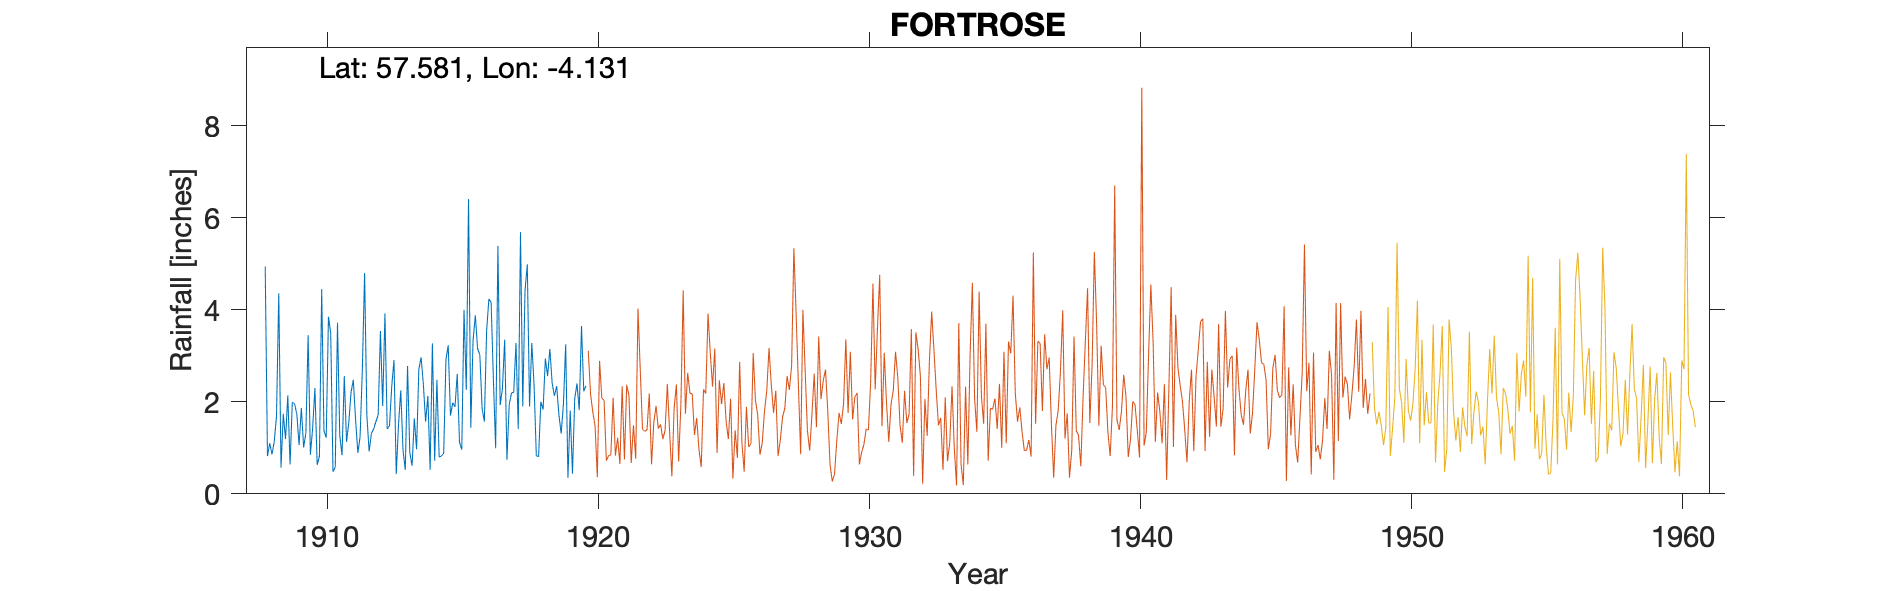

The data file committed next to this chart (first rows):
FORTROSE HOLLYSYDE, , , , , , , , , , , , , , , , , , , , , , , 
Grid ref, NH727566, Long, -4.131, Lat, 57.58, Elevation, 69, ft, , , , , , , , , , , , , , , 
Station no, 5769, , , , , , , , , , , , , , , , , , , , , , 
, 1900, 1901, 1902, 1903, 1904, 1905, 1906, 1907, 1908, 1909, 1910, 1911, 1912, 1913, 1914, 1915, 1916, 1917, 1918, 1919, 1920, 1921, 1922
January, , , , , , , , , , 2.14, 2.3, 0.84, 0.92, 0.43, 2.38, 1.7, 3.16, 3.35, 3.28, 1.72, 2.35, , 
February, , , , , , , , , , 0.64, 0.63, 2.56, 1.31, 1.5, 1.57, 1.98, 3.02, 0.74, 2.38, 1.31, , , 
March, , , , , , , , , 4.94, 1.99, 0.82, 1.13, 1.41, 2.25, 2.13, 1.89, 1.86, 1.94, 0.83, 1.95, , , 
April, , , , , , , , , 0.82, 1.96, 4.45, 1.55, 1.57, 0.94, 0.52, 2.61, 1.57, 2.19, 0.81, 3.25, , , 
May, , , , , , , , , 1.1, 1.73, 1.37, 2.21, 1.71, 0.52, 3.27, 1.12, 3.54, 2.21, 2, 0.35, , , 
June, , , , , , , , , 0.86, 1.06, 1.22, 2.48, 3.54, 2.78, 0.72, 0.96, 4.24, 3.28, 1.83, 1.81, , , 
July, , , , , , , , , 1.13, 1.87, 3.85, 1.61, 1.91, 0.9, 2.48, 4, 4.16, 1.41, 2.94, 0.44, , , 
August, , , , , , , , , 1.69, 1.01, 3.49, 0.89, 3.92, 0.61, 0.8, 2.26, 2.48, 5.69, 2.56, 2.07, , , 
September, , , , , , , , , 4.36, 1.32, 0.48, 1.24, 1.41, 1.64, 0.82, 6.41, 0.99, 1.9, 3.15, 2.4, , , 
October, , , , , , , , , 0.57, 3.45, 0.58, 2.71, 1.48, 0.97, 0.88, 1.44, 5.39, 4.41, 2.41, 1.82, , , 
November, , , , , , , , , 1.74, 0.85, 3.72, 4.8, 2.33, 2.71, 2.92, 3.33, 1.93, 4.99, 2.13, 3.65, , , 
December, , , , , , , , , 1.19, 1.43, 1.26, 1.7, 2.91, 2.97, 3.23, 3.88, 2.29, 1.9, 2.34, 2.23, , , 
Total, , , , , , , , , , 19.45, 24.17, 23.72, 24.42, 18.22, 21.72, 31.58, 34.63, 34.01, 26.66, 23, , , 
Gauge move 10/2/1920, , , , , , , , , , , , , , , , , , , , , , , 
300' E of old site, , , , , , , , , , , , , , , , , , , , , , , 
